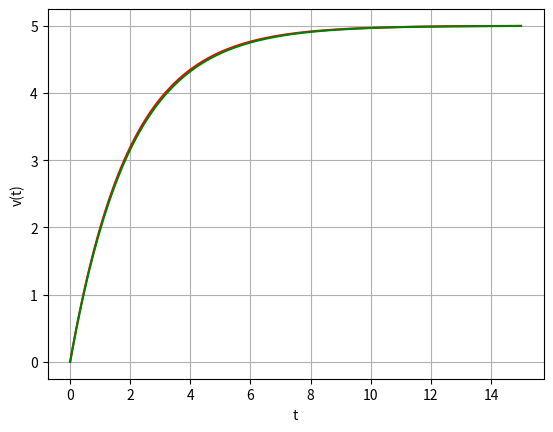

This figure's Python source:
import numpy as np
import matplotlib.pyplot as plt

def f(v, u, m, k):
    return (1 / m) * u - (k / m) * v

def v_t(v0, u, k, m, t):
    return np.exp(- (k / m) * t) * (v0 - (u / k)) + (u / k)

def main():
    v0 = 0
    u = 500
    m = 200
    k = 100

    h = 0.1 #Tidsskritt
    t_start = 0.0 #Tidsintervall
    t_slutt = 15.0

    steps = int((t_slutt - t_start) / h)
    t = np.linspace(t_start, t_slutt, steps)

    print(t)

    v_euler = np.zeros(steps)
    v_analytical = np.zeros(steps)

    v_euler[0] = v0

    for i in range(1, steps):
        v_euler[i] = v_euler[i - 1] + h * f(v_euler[i - 1], u, m, k)

    for i in range(0, steps):
        v_analytical[i] = v_t(v0, u, k, m, t[i])

    plt.plot(t, v_euler, "r")
    plt.plot(t, v_analytical, "g")
    plt.xlabel("t")
    plt.ylabel("v(t)")
    plt.grid()
    plt.show()

main()